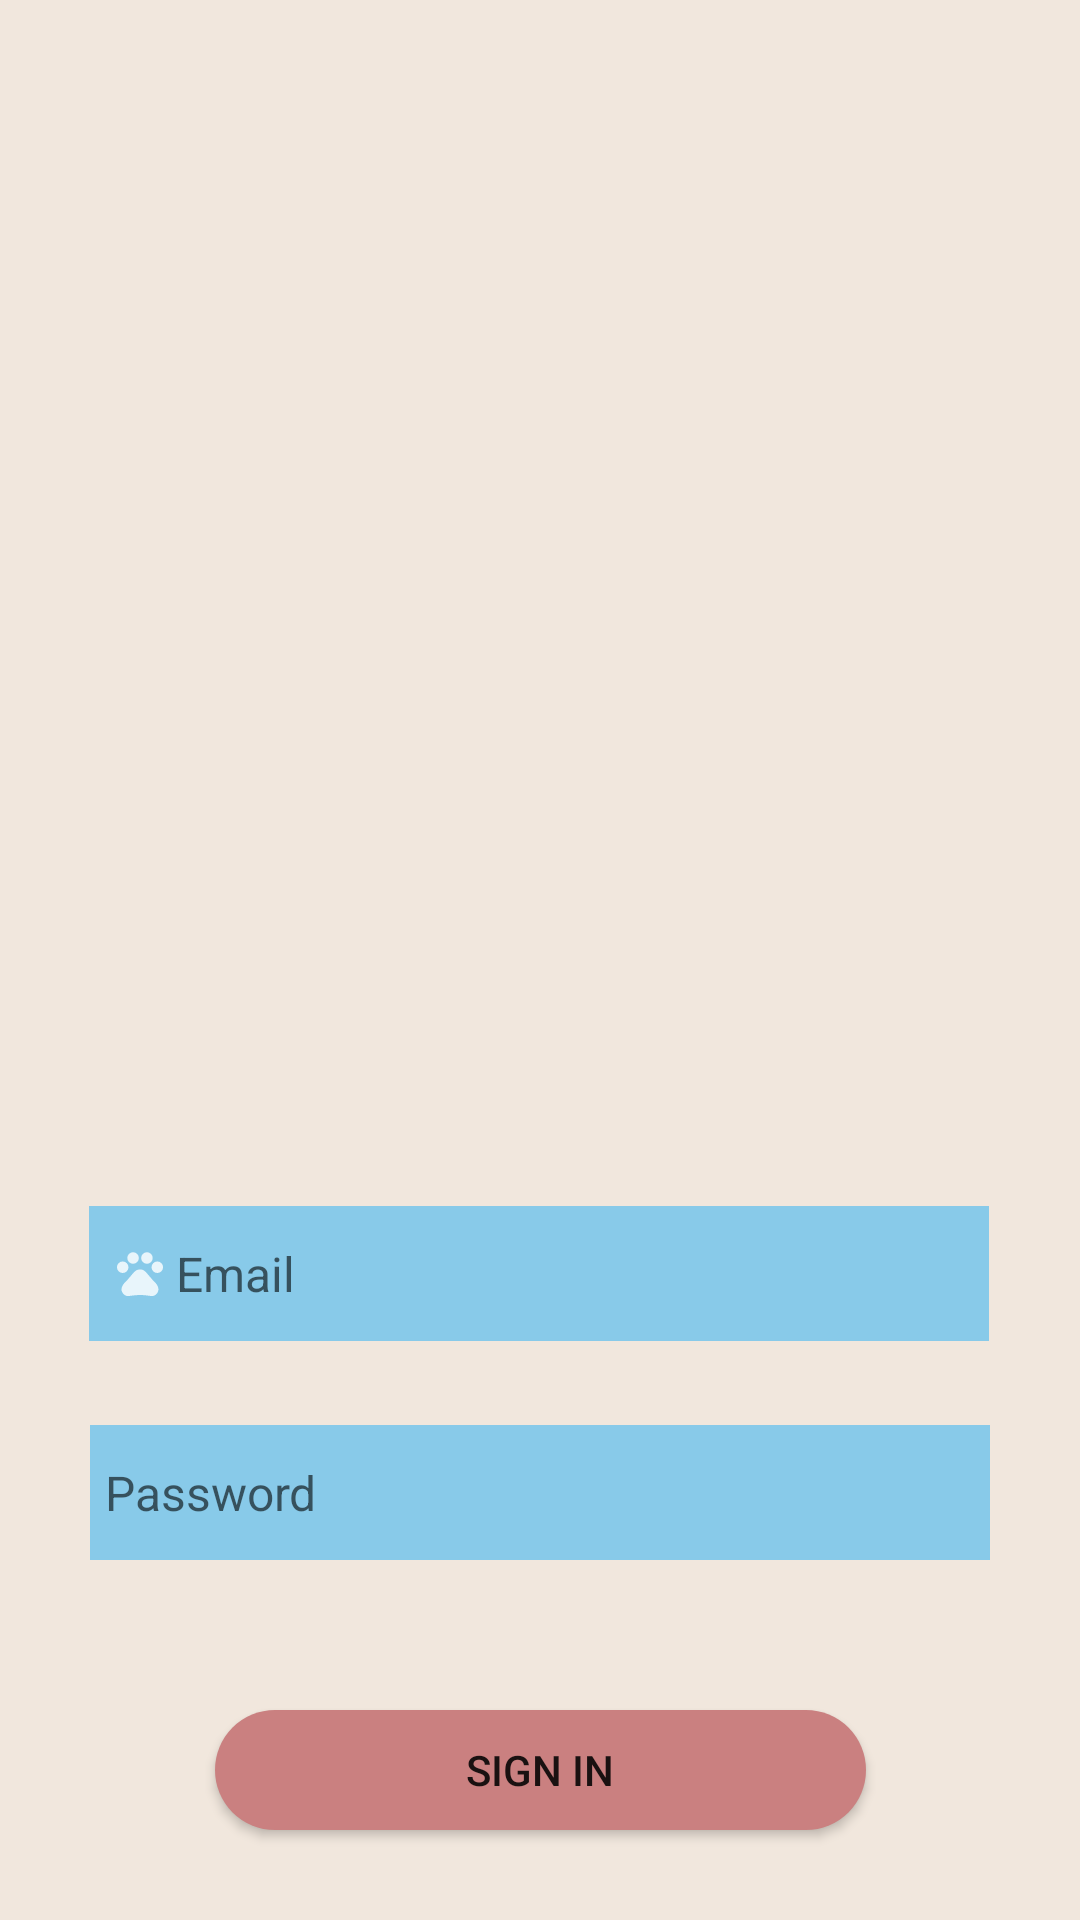

The Android layout XML behind this screen, and the referenced resources:
<!-- AndroidManifest.xml: application theme AppTheme -->
<!-- res/layout/activity_login.xml -->
<?xml version="1.0" encoding="utf-8"?>
<androidx.constraintlayout.widget.ConstraintLayout xmlns:android="http://schemas.android.com/apk/res/android"
    xmlns:app="http://schemas.android.com/apk/res-auto"
    xmlns:tools="http://schemas.android.com/tools"
    android:layout_width="match_parent"
    android:layout_height="match_parent"
    android:background="@color/colorBG"
    tools:context=".other.Login">

    <EditText
        android:id="@+id/etPwd"
        android:layout_width="300dp"
        android:layout_height="45dp"
        android:layout_marginTop="28dp"
        android:background="@color/colorAccent"
        android:drawableLeft="@drawable/ic_action_password"
        android:ems="10"
        android:hint="Password"
        android:inputType="textPassword"
        android:padding="5dp"
        android:textSize="16sp"
        app:layout_constraintEnd_toEndOf="parent"
        app:layout_constraintStart_toStartOf="parent"
        app:layout_constraintTop_toBottomOf="@+id/etEmail" />

    <ImageView
        android:id="@+id/imageView7"
        android:layout_width="354dp"
        android:layout_height="338dp"
        android:layout_marginTop="40dp"
        app:layout_constraintEnd_toEndOf="parent"
        app:layout_constraintHorizontal_bias="0.491"
        app:layout_constraintStart_toStartOf="parent"
        app:layout_constraintTop_toTopOf="parent"
        app:srcCompat="@drawable/woof_" />

    <EditText
        android:id="@+id/etEmail"
        android:layout_width="300dp"
        android:layout_height="45dp"
        android:layout_marginTop="24dp"
        android:background="@color/colorAccent"
        android:drawableLeft="@drawable/ic_action_user"
        android:ems="10"
        android:hint="Email"
        android:inputType="textEmailAddress"
        android:padding="5dp"
        android:textSize="16sp"
        app:layout_constraintEnd_toEndOf="parent"
        app:layout_constraintHorizontal_bias="0.497"
        app:layout_constraintStart_toStartOf="parent"
        app:layout_constraintTop_toBottomOf="@+id/imageView7" />


    <Button
        android:id="@+id/btnReg"
        android:layout_width="217dp"
        android:layout_height="40dp"
        android:layout_marginTop="50dp"
        android:background="@drawable/buttonmod"
        android:text="Sign In"
        app:backgroundTint="@color/colorPrimary"
        app:layout_constraintEnd_toEndOf="parent"
        app:layout_constraintStart_toStartOf="parent"
        app:layout_constraintTop_toBottomOf="@+id/etPwd" />

    <TextView
        android:id="@+id/textView33"
        android:layout_width="wrap_content"
        android:layout_height="wrap_content"
        android:layout_marginTop="50dp"
        android:onClick="movetoSignup"
        android:text="Dont have an Account?"
        android:textColor="@color/design_default_color_primary_dark"
        app:layout_constraintEnd_toEndOf="parent"
        app:layout_constraintStart_toStartOf="parent"
        app:layout_constraintTop_toBottomOf="@+id/btnReg" />

</androidx.constraintlayout.widget.ConstraintLayout>
<!-- resources referenced by this layout -->
<resources>
  <color name="colorAccent">#88CAE9</color>
  <color name="colorBG">#F1E7DD</color>
  <color name="colorPrimary">#CA8080</color>
  <!-- drawable buttonmod (drawable) -->
  <?xml version="1.0" encoding="utf-8"?>
  <shape xmlns:android="http://schemas.android.com/apk/res/android"
     android:shape="rectangle" >
      <solid android:color="@color/colorAccent"></solid>
      <corners android:radius="25dp"></corners>
  
  </shape>
  <!-- drawable ic_action_user (drawable-anydpi) -->
  <vector xmlns:android="http://schemas.android.com/apk/res/android"
      android:width="24dp"
      android:height="24dp"
      android:viewportWidth="24"
      android:viewportHeight="24"
      android:tint="#FFFFFF"
      android:alpha="0.8">
    <group android:scaleX="0.7692308"
        android:scaleY="0.7692308"
        android:translateX="2.7692308"
        android:translateY="2.7692308">
      <path
          android:fillColor="@android:color/white"
          android:pathData="M4.5,9.5m-2.5,0a2.5,2.5 0,1 1,5 0a2.5,2.5 0,1 1,-5 0"/>
      <path
          android:fillColor="@android:color/white"
          android:pathData="M9,5.5m-2.5,0a2.5,2.5 0,1 1,5 0a2.5,2.5 0,1 1,-5 0"/>
      <path
          android:fillColor="@android:color/white"
          android:pathData="M15,5.5m-2.5,0a2.5,2.5 0,1 1,5 0a2.5,2.5 0,1 1,-5 0"/>
      <path
          android:fillColor="@android:color/white"
          android:pathData="M19.5,9.5m-2.5,0a2.5,2.5 0,1 1,5 0a2.5,2.5 0,1 1,-5 0"/>
      <path
          android:fillColor="@android:color/white"
          android:pathData="M17.34,14.86c-0.87,-1.02 -1.6,-1.89 -2.48,-2.91 -0.46,-0.54 -1.05,-1.08 -1.75,-1.32 -0.11,-0.04 -0.22,-0.07 -0.33,-0.09 -0.25,-0.04 -0.52,-0.04 -0.78,-0.04s-0.53,0 -0.79,0.05c-0.11,0.02 -0.22,0.05 -0.33,0.09 -0.7,0.24 -1.28,0.78 -1.75,1.32 -0.87,1.02 -1.6,1.89 -2.48,2.91 -1.31,1.31 -2.92,2.76 -2.62,4.79 0.29,1.02 1.02,2.03 2.33,2.32 0.73,0.15 3.06,-0.44 5.54,-0.44h0.18c2.48,0 4.81,0.58 5.54,0.44 1.31,-0.29 2.04,-1.31 2.33,-2.32 0.31,-2.04 -1.3,-3.49 -2.61,-4.8z"/>
    </group>
  </vector>
  <style name="AppTheme" parent="Theme.MaterialComponents.Light.NoActionBar">
          
          <item name="colorPrimary">@color/colorPrimary</item>
          <item name="colorPrimaryDark">@color/colorPrimaryDark</item>
          <item name="colorAccent">@color/colorAccent</item>
          <item name="windowActionBar">false</item>
          <item name="windowNoTitle">true</item>
  
      </style>
  <color name="colorPrimaryDark">#3700B3</color>
</resources>
